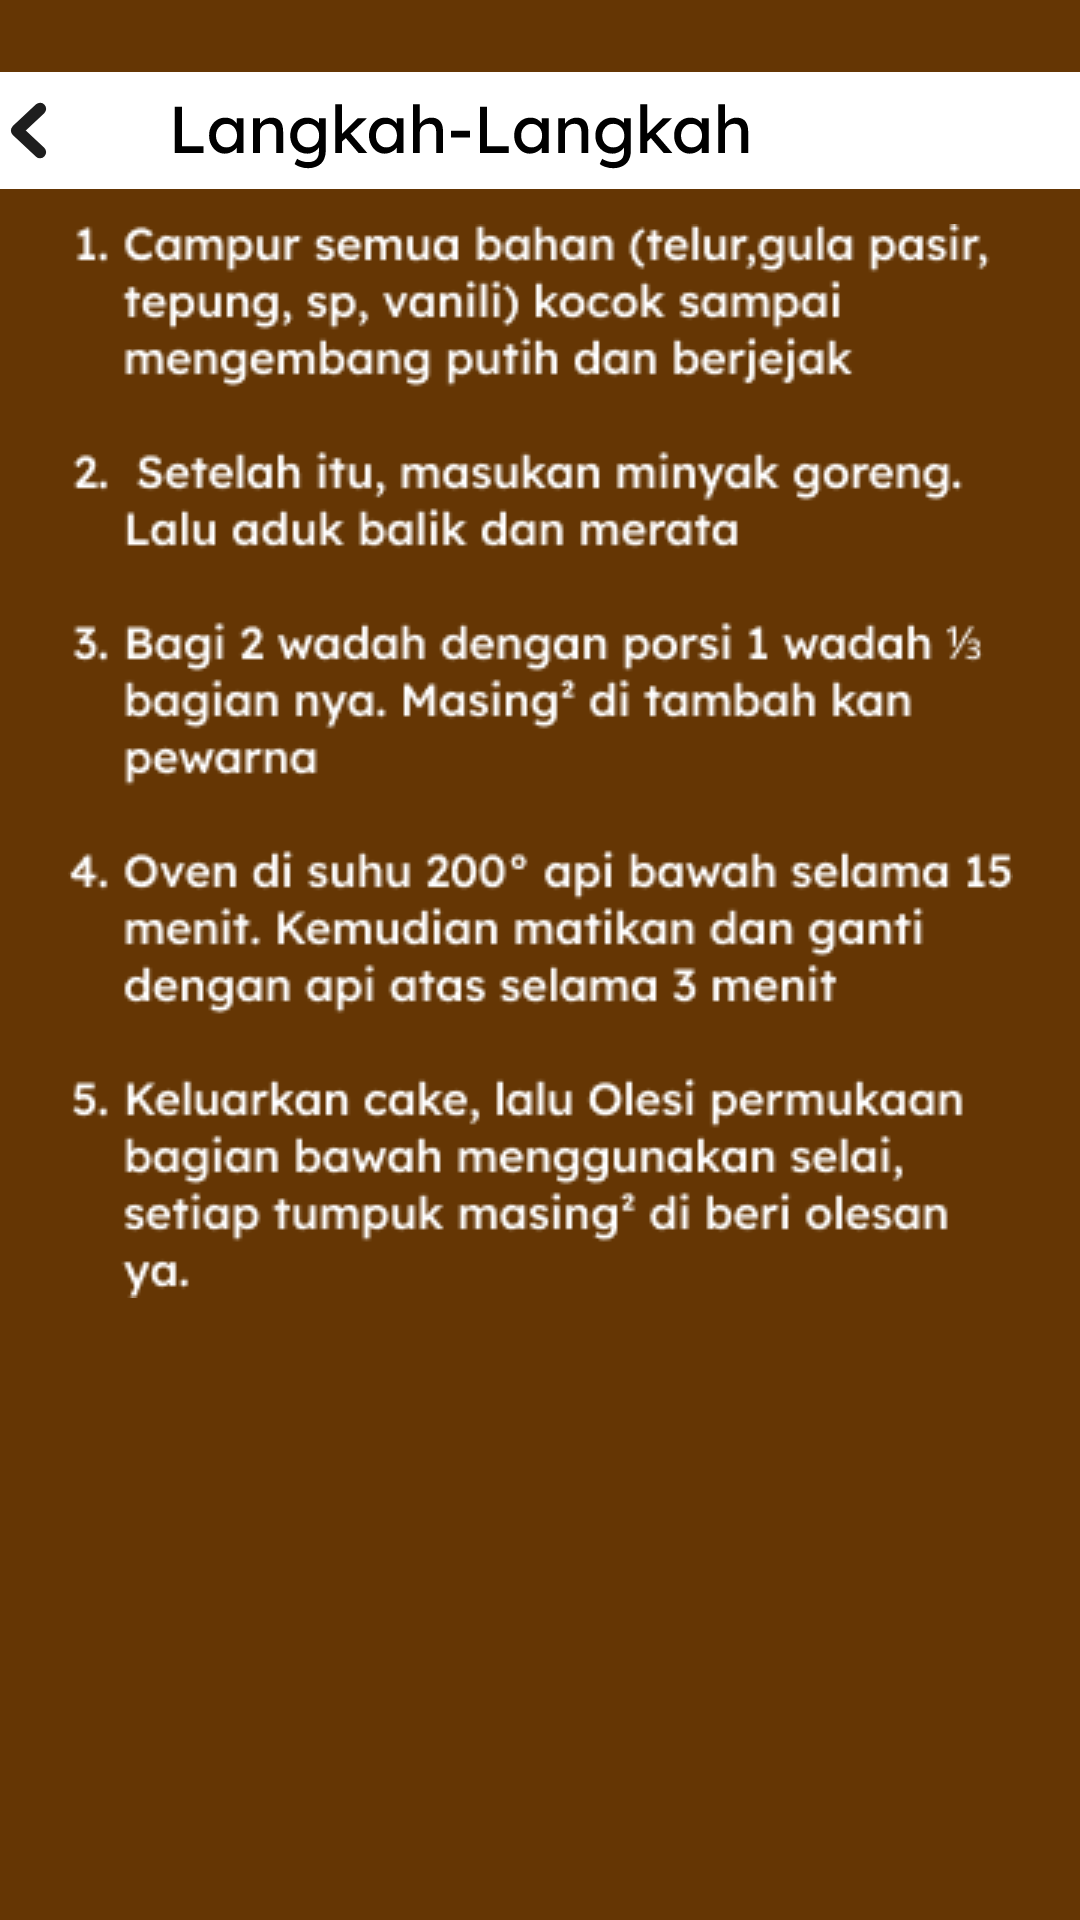

Layout XML and referenced resources for this Android screen:
<!-- AndroidManifest.xml: application theme Theme.Boluku -->
<!-- res/layout/activity_langkah_bolu_surabaya.xml -->
<?xml version="1.0" encoding="utf-8"?>
<android.support.constraint.ConstraintLayout xmlns:android="http://schemas.android.com/apk/res/android"
    xmlns:app="http://schemas.android.com/apk/res-auto"
    xmlns:tools="http://schemas.android.com/tools"
    android:layout_width="match_parent"
    android:layout_height="match_parent"
    android:background="@color/cokelat"
    tools:context=".langkah_bolu_surabaya">

    <ImageButton
        android:id="@+id/imageButton17"
        android:layout_width="wrap_content"
        android:layout_height="wrap_content"
        android:background="@drawable/riple_abuabu"
        app:layout_constraintBottom_toBottomOf="parent"
        app:layout_constraintStart_toStartOf="parent"
        app:layout_constraintTop_toTopOf="parent"
        app:layout_constraintVertical_bias="0.04"
        app:srcCompat="@drawable/tombol_langkah2"
        tools:ignore="SpeakableTextPresentCheck,TouchTargetSizeCheck" />

    <ImageView
        android:id="@+id/imageView4"
        android:layout_width="wrap_content"
        android:layout_height="wrap_content"
        app:layout_constraintBottom_toBottomOf="parent"
        app:layout_constraintEnd_toEndOf="parent"
        app:layout_constraintStart_toStartOf="parent"
        app:layout_constraintTop_toTopOf="parent"
        app:layout_constraintVertical_bias="0.265"
        app:srcCompat="@drawable/text_langkah_surabaya" />
</android.support.constraint.ConstraintLayout>
<!-- resources referenced by this layout -->
<resources>
  <color name="cokelat">#653604</color>
  <!-- drawable text_langkah_surabaya: png bitmap (drawable-v24, 24293 bytes) -->
  <!-- drawable tombol_langkah2: vector/xml drawable (drawable, 11113 chars, omitted) -->
  <style name="Theme.Boluku" parent="Theme.AppCompat.Light.NoActionBar">
          
          <item name="colorPrimary">@color/purple_500</item>
          <item name="colorPrimaryDark">@color/cokelat</item>
          <item name="colorAccent">@color/teal_200</item>
          
      </style>
  <color name="purple_500">#FF6200EE</color>
  <color name="teal_200">#FF03DAC5</color>
</resources>
